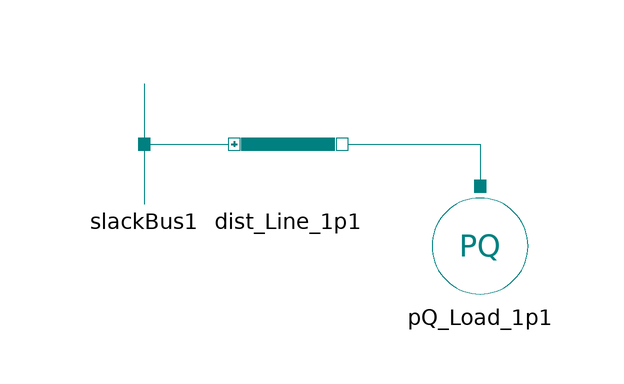

The component connection diagram of the Modelica model below, drawn from its own Placement and Line annotations.

model Slackbus_Test

  Sources.SlackBus slackBus1(V = 1, Vangle(displayUnit = "rad") = 0)  annotation(Placement(visible = true, transformation(origin = {-70, 2}, extent = {{-10, -10}, {10, 10}}, rotation = 0)));
  Buses.Dist_Line_1p dist_Line_1p1(L = 100, Rl = 0.001, Xl = 0.0001)  annotation(Placement(visible = true, transformation(origin = {-46, 2}, extent = {{-10, -10}, {10, 10}}, rotation = 0)));
  Loads.PQ_Load_1p pQ_Load_1p1(P = 1, Q = 0.5)  annotation(Placement(visible = true, transformation(origin = {-14, -14}, extent = {{-10, -10}, {10, 10}}, rotation = 0)));
equation
  connect(slackBus1.p, dist_Line_1p1.p) annotation(Line(points = {{-70, 2}, {-56, 2}, {-56, 2}, {-56, 2}}, color = {0, 128, 128}));
  connect(dist_Line_1p1.n, pQ_Load_1p1.p) annotation(Line(points = {{-36, 2}, {-14, 2}, {-14, -4}, {-14, -4}}, color = {0, 128, 128}));
end Slackbus_Test;